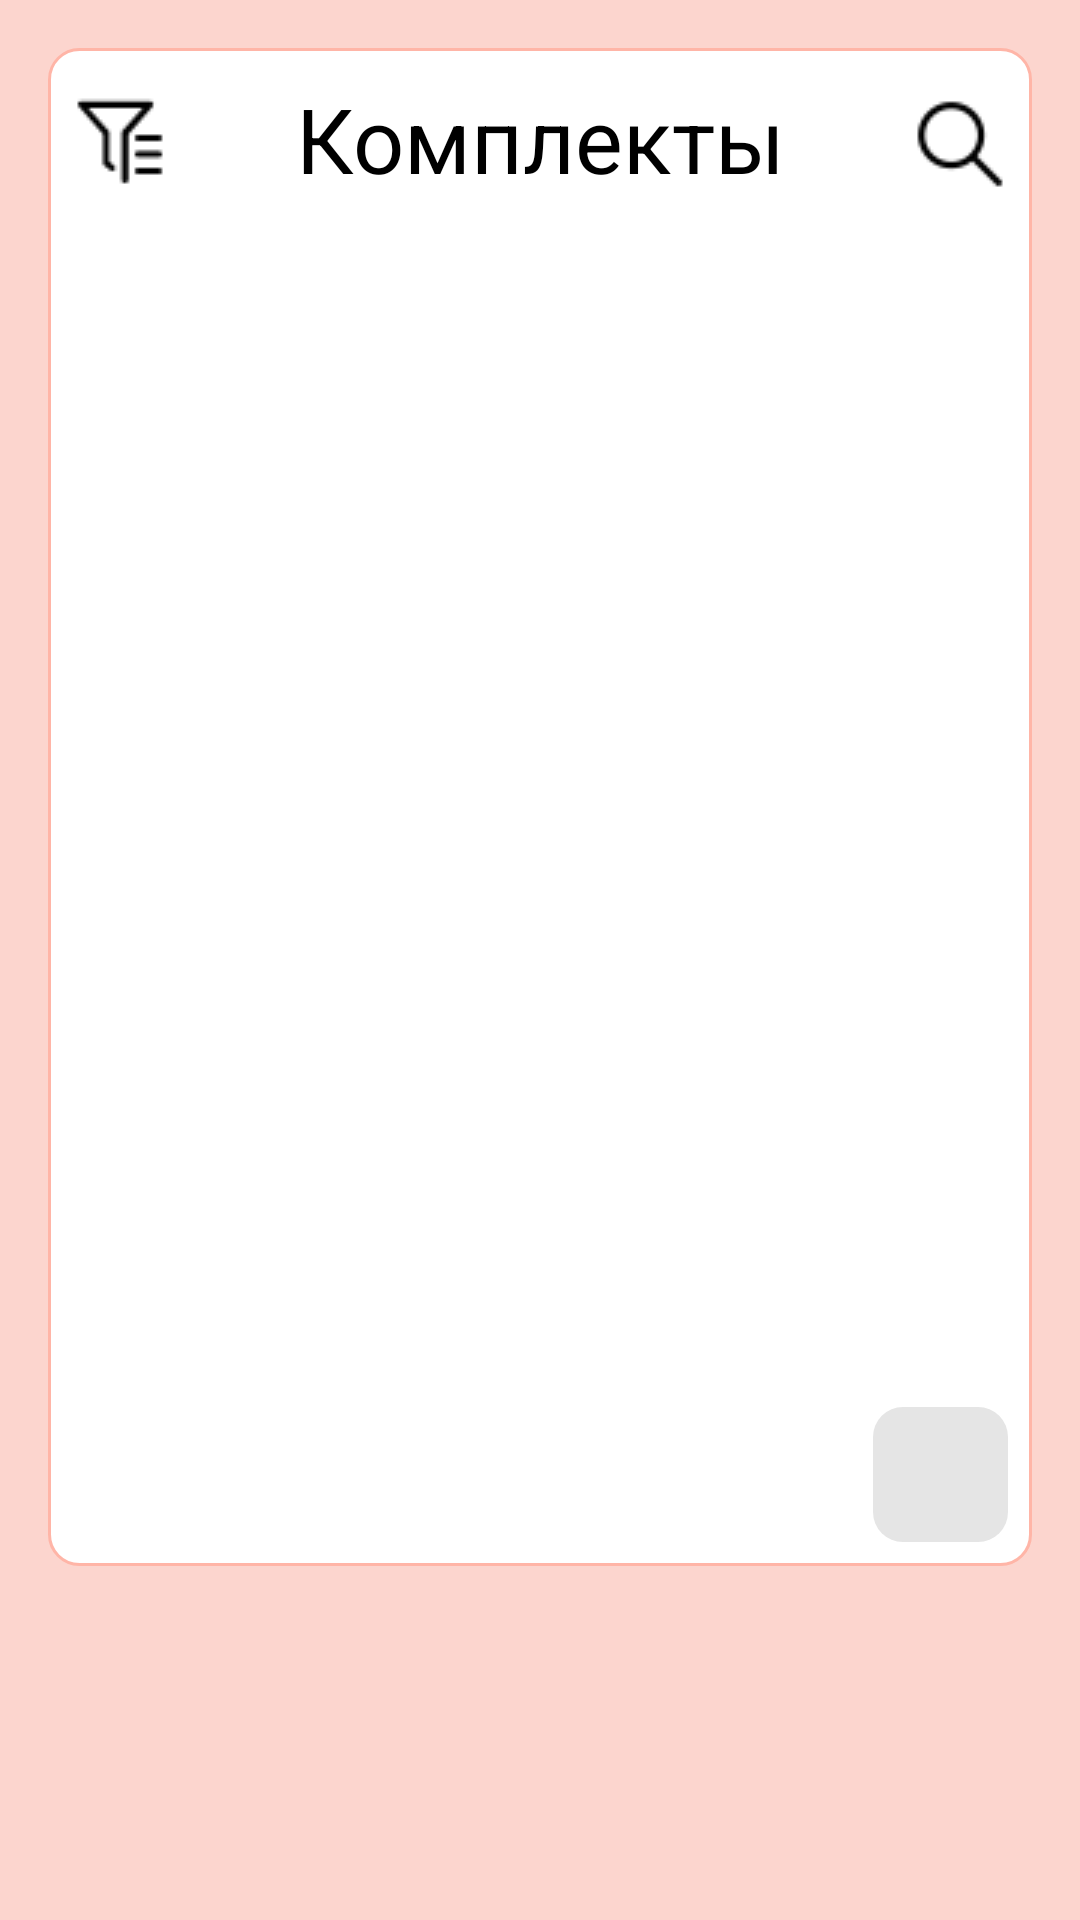

Layout XML and referenced resources for this Android screen:
<!-- AndroidManifest.xml: application theme Theme.MyStyleBox -->
<!-- res/layout/fragment_out_fits.xml -->
<?xml version="1.0" encoding="utf-8"?>
<LinearLayout xmlns:android="http://schemas.android.com/apk/res/android"
    xmlns:app="http://schemas.android.com/apk/res-auto"
    xmlns:tools="http://schemas.android.com/tools"
    android:id="@+id/main"
    android:layout_width="match_parent"
    android:layout_height="match_parent"
    tools:context=".MainActivity"
    android:orientation="vertical"
    android:background="#FCD5CE"
    android:padding="16dp">

    <androidx.constraintlayout.widget.ConstraintLayout
        android:id="@+id/constraintLayout"
        android:layout_width="match_parent"
        android:background="@drawable/scrollview_background"
        android:layout_height="0dp"
        android:layout_marginBottom="102dp"
        android:layout_weight="1">

        <ImageButton
            android:id="@+id/imageFilter"
            android:layout_width="wrap_content"
            android:layout_height="wrap_content"
            android:layout_marginStart="8dp"
            android:layout_marginTop="16dp"
            android:background="@android:color/transparent"
            app:layout_constraintStart_toStartOf="parent"
            app:layout_constraintTop_toTopOf="parent"
            app:srcCompat="@drawable/ic_filter" />

        <TextView
            android:id="@+id/textView2"
            android:layout_width="wrap_content"
            android:layout_height="wrap_content"
            android:layout_marginTop="10dp"
            android:text="@string/outfits"
            android:textColor="#000000"
            android:textSize="30sp"
            app:layout_constraintEnd_toEndOf="parent"
            app:layout_constraintStart_toStartOf="parent"
            app:layout_constraintTop_toTopOf="parent" />

        <ImageButton
            android:id="@+id/imageSearch"
            android:layout_width="wrap_content"
            android:layout_height="wrap_content"
            android:layout_marginTop="16dp"
            android:layout_marginEnd="8dp"
            android:background="@android:color/transparent"
            app:layout_constraintEnd_toEndOf="parent"
            app:layout_constraintTop_toTopOf="parent"
            app:srcCompat="@drawable/ic_search" />

        <TextView
            android:id="@+id/emptyTextView"
            android:layout_width="0dp"
            android:layout_height="wrap_content"
            android:text="Здесь пока нет комплектов, добавьте комплекты"
            android:textColor="@color/gray"
            android:textSize="18sp"
            android:gravity="center"
            android:visibility="gone"
            android:breakStrategy="balanced"
            android:hyphenationFrequency="full"
            app:layout_constraintTop_toBottomOf="@+id/textView2"
            app:layout_constraintStart_toStartOf="parent"
            app:layout_constraintEnd_toEndOf="parent"
            app:layout_constraintBottom_toTopOf="@+id/addoutfit"
            android:padding="16dp" />

        <androidx.recyclerview.widget.RecyclerView
            android:id="@+id/recyclerView"
            android:layout_marginTop="8dp"
            android:layout_width="match_parent"
            android:layout_height="0dp"
            android:padding="8dp"
            app:layout_constraintTop_toBottomOf="@+id/textView2"
            app:layout_constraintBottom_toTopOf="@+id/addoutfit"
             app:layout_constraintStart_toStartOf="parent"
            app:layout_constraintEnd_toEndOf="parent"/>

        <ImageButton
            android:id="@+id/addoutfit"
            android:layout_width="45dp"
            android:layout_height="45dp"
            app:srcCompat="@drawable/ic_plus"
            android:layout_marginBottom="8dp"
            android:layout_marginEnd="8dp"
            android:background="@drawable/item_background"
            app:layout_constraintBottom_toBottomOf="parent"
            app:layout_constraintEnd_toEndOf="parent"
            android:scaleType="centerInside" />

    </androidx.constraintlayout.widget.ConstraintLayout>
</LinearLayout>
<!-- resources referenced by this layout -->
<resources>
  <color name="gray">#9999A1</color>
  <!-- drawable ic_filter: png bitmap (drawable, 558 bytes) -->
  <!-- drawable ic_search: png bitmap (drawable, 639 bytes) -->
  <!-- drawable item_background (drawable) -->
  <?xml version="1.0" encoding="utf-8"?>
  <shape xmlns:android="http://schemas.android.com/apk/res/android"
      android:shape="rectangle">
      <solid android:color="#E5E5E5" />
      <corners android:radius="10dp" />
  </shape>
  <!-- drawable scrollview_background (drawable) -->
  <?xml version="1.0" encoding="utf-8"?>
  <shape xmlns:android="http://schemas.android.com/apk/res/android">
      <solid android:color="#FFFFFF" />
      <stroke android:width="1dp" android:color="#FFB5A7"/>
      <corners android:radius="10dp" />
  </shape>
  <string name="outfits"> Комплекты </string>
  <style name="Theme.MyStyleBox" parent="Base.Theme.MyStyleBox">
  
      </style>
  <style name="Base.Theme.MyStyleBox" parent="Theme.Material3.DayNight.NoActionBar">
  
      </style>
</resources>
